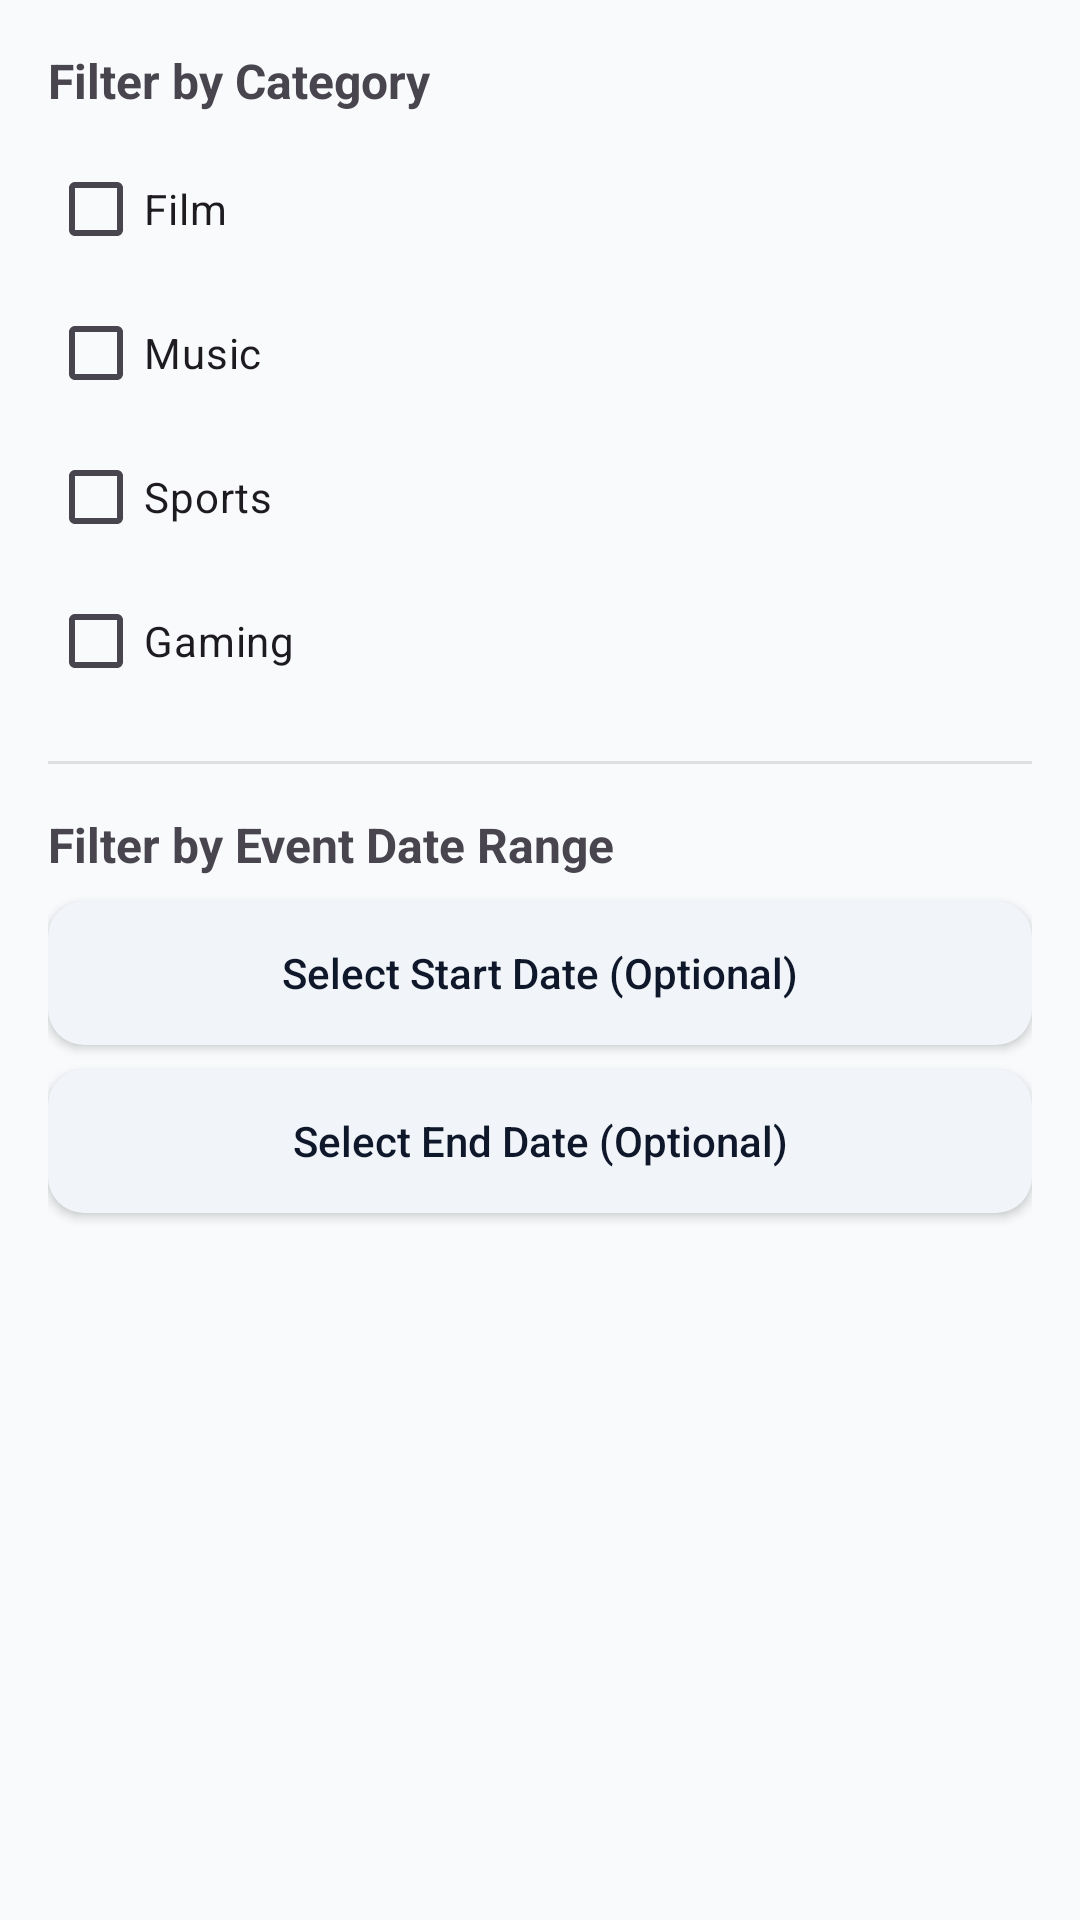

Android layout source for this screen:
<!-- AndroidManifest.xml: application theme Theme.CypherEvents -->
<!-- res/layout/dialog_filter_events.xml -->
<?xml version="1.0" encoding="utf-8"?>
<LinearLayout xmlns:android="http://schemas.android.com/apk/res/android"
    android:layout_width="match_parent"
    android:layout_height="wrap_content"
    android:orientation="vertical"
    android:padding="16dp">

    <TextView
        android:layout_width="match_parent"
        android:layout_height="wrap_content"
        android:text="Filter by Category"
        android:textStyle="bold"
        android:textSize="16sp"
        android:layout_marginBottom="8dp" />

    <CheckBox
        android:id="@+id/cbFilm"
        android:layout_width="match_parent"
        android:layout_height="wrap_content"
        android:text="Film" />

    <CheckBox
        android:id="@+id/cbMusic"
        android:layout_width="match_parent"
        android:layout_height="wrap_content"
        android:text="Music" />

    <CheckBox
        android:id="@+id/cbSports"
        android:layout_width="match_parent"
        android:layout_height="wrap_content"
        android:text="Sports" />

    <CheckBox
        android:id="@+id/cbGaming"
        android:layout_width="match_parent"
        android:layout_height="wrap_content"
        android:text="Gaming" />

    <View
        android:layout_width="match_parent"
        android:layout_height="1dp"
        android:background="#E0E0E0"
        android:layout_marginTop="16dp"
        android:layout_marginBottom="16dp" />

    <TextView
        android:layout_width="match_parent"
        android:layout_height="wrap_content"
        android:text="Filter by Event Date Range"
        android:textStyle="bold"
        android:textSize="16sp"
        android:layout_marginBottom="8dp" />

    <Button
        android:id="@+id/btnSelectStartDate"
        android:layout_width="match_parent"
        android:layout_height="wrap_content"
        android:text="Select Start Date (Optional)"
        android:textAllCaps="false"
        android:background="@drawable/bg_button_secondary"
        android:layout_marginBottom="8dp" />

    <Button
        android:id="@+id/btnSelectEndDate"
        android:layout_width="match_parent"
        android:layout_height="wrap_content"
        android:text="Select End Date (Optional)"
        android:textAllCaps="false"
        android:background="@drawable/bg_button_secondary" />

</LinearLayout>
<!-- resources referenced by this layout -->
<resources>
  <!-- drawable bg_button_secondary (drawable) -->
  <?xml version="1.0" encoding="utf-8"?>
  <ripple xmlns:android="http://schemas.android.com/apk/res/android"
      android:color="#E2E8F0">
      <item>
          <shape android:shape="rectangle">
              <solid android:color="#F1F5F9"/>
              <corners android:radius="12dp"/>
          </shape>
      </item>
  </ripple>
  <style name="Theme.CypherEvents" parent="Theme.Material3.Light.NoActionBar">
          <item name="android:statusBarColor">@color/surface</item>
          <item name="android:navigationBarColor">@color/surface</item>
          <item name="android:windowLightStatusBar">true</item>
  
          <item name="colorPrimary">@color/primary</item>
          <item name="colorPrimaryContainer">@color/primary_light</item>
          <item name="colorSecondary">@color/accent</item>
          <item name="colorSecondaryContainer">@color/accent_light</item>
          <item name="colorSurface">@color/surface</item>
          <item name="colorOnSurface">@color/text_primary</item>
          <item name="android:windowBackground">@color/background</item>
          <item name="android:textColorPrimary">@color/text_primary</item>
          <item name="android:textColorSecondary">@color/text_secondary</item>
      </style>
  <color name="surface">#FFFFFF</color>
  <color name="primary">#6366F1</color>
  <color name="primary_light">#A5B4FC</color>
  <color name="accent">#8B5CF6</color>
  <color name="accent_light">#C4B5FD</color>
  <color name="text_primary">#0F172A</color>
  <color name="background">#F8FAFC</color>
  <color name="text_secondary">#64748B</color>
</resources>
